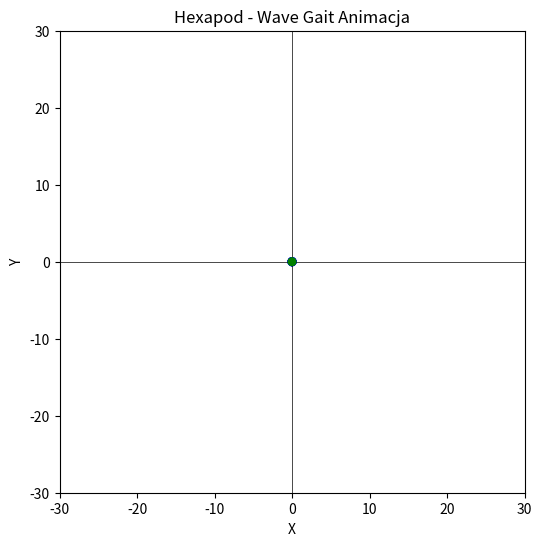

Python code for this plot:
import matplotlib.pyplot as plt
import numpy as np
import matplotlib.animation as animation

"""
Wave gate explanation:
The Hexapod only moves one leg at a time.
He successively moves: front right, middle right, back right, front left, middle left, back left, etc.
"""

# Parameters
r = 1.5  # length of leg movement
alpha = np.radians(35)  
leg_length = 5  
num_steps = 5  # Number of steps for each leg movement
num_frames = 100  # Total number of animation frames

# Define leg angles relative to the body
angles = [
    alpha, 0, -alpha, np.pi - alpha, np.pi, np.pi + alpha
]

# Legs initial positions
foot_positions = np.array([
    (leg_length * np.cos(angle), leg_length * np.sin(angle)) for angle in angles
])

def compute_center_of_mass(positions):
    """Compute the center of mass of the hexapod based on foot positions."""
    return np.mean(positions[:, 0]), np.mean(positions[:, 1])

# Initialize figure
fig, ax = plt.subplots(figsize=(6, 6))
ax.set_xlim(-30, 30)
ax.set_ylim(-30, 30)
ax.set_xlabel("X")
ax.set_ylabel("Y")
ax.set_title("Hexapod - Wave Gait Animacja")
ax.axhline(0, color='black', linewidth=0.5)
ax.axvline(0, color='black', linewidth=0.5)

# Initialize plot elements
lines = [ax.plot([], [], 'bo-', linewidth=2)[0] for _ in range(6)]
feet = [ax.add_patch(plt.Circle((0, 0), 0.5, color='blue', fill=True)) for _ in range(6)]
body = ax.add_patch(plt.Circle((0, 0), 0.5, color='green', fill=True, zorder=10))

moving_leg = 0  # Index of the moving leg
step = 0  # Step counter for the current leg movement

def update(frame):
    """Update function for animation."""
    global foot_positions, moving_leg, step
    
    # Move the current leg progressively
    if step < num_steps:
        t = step / num_steps  # Normalized progress of the step
        foot_positions[moving_leg, 1] += (r / num_steps)  # Increment leg position gradually
        step += 1
    else:
        # Switch to the next leg immediately after the previous finishes
        moving_leg = (moving_leg + 1) % 6
        step = 0
    
    # Compute center of mass of legs
    center_x, center_y = compute_center_of_mass(foot_positions)
    
    # Update positions of legs and body
    for i, (x, y) in enumerate(foot_positions):
        lines[i].set_data([center_x, x], [center_y, y])  # Update leg lines
        feet[i].set_center((x, y))  # Update foot positions
    
    body.set_center((center_x, center_y))  # Update body position

# Run animation
ani = animation.FuncAnimation(fig, update, frames=num_frames, interval=10, repeat=True)
plt.show()